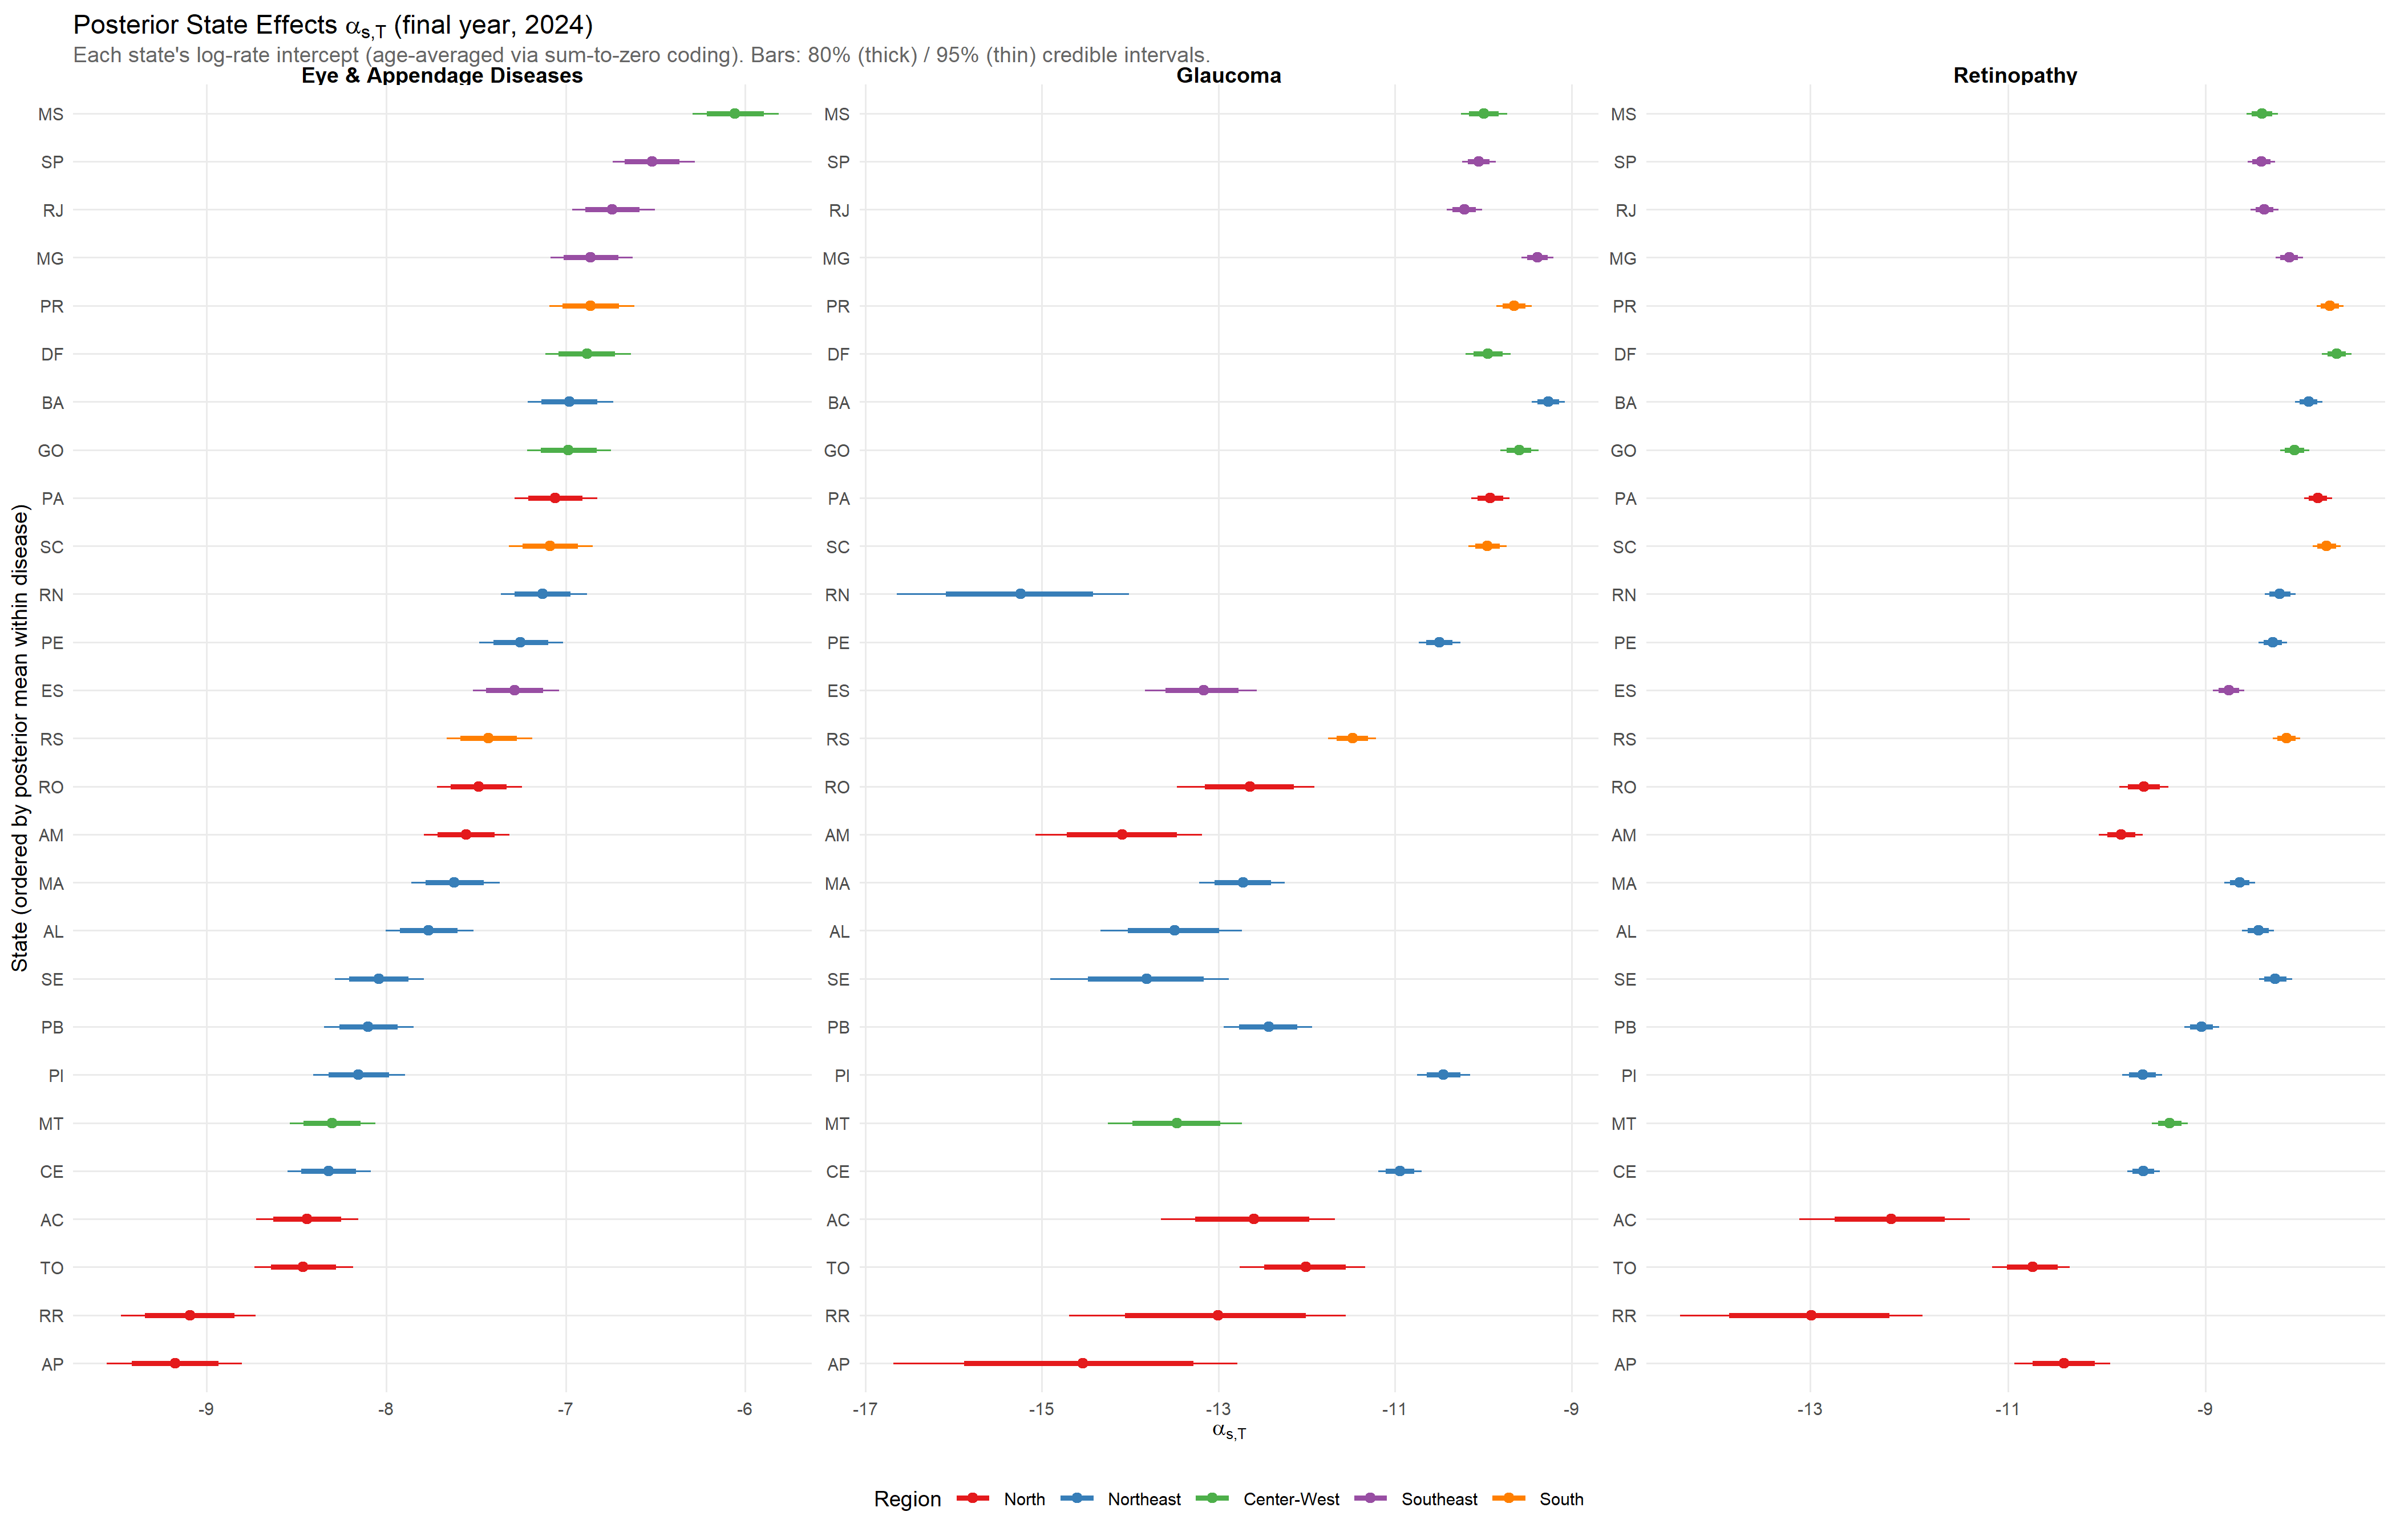

Source data for this figure (header and first rows):
state, region, mean, sd, lo_95, hi_95, lo_80, hi_80, disease, state_within
AP, North, -9.176, 0.1886, -9.555, -8.803, -9.415, -8.934, Eye & Appendage Diseases, AP
RR, North, -9.092, 0.1941, -9.475, -8.725, -9.343, -8.845, Eye & Appendage Diseases, RR
TO, North, -8.462, 0.1398, -8.733, -8.183, -8.64, -8.279, Eye & Appendage Diseases, TO
AC, North, -8.441, 0.1478, -8.723, -8.154, -8.629, -8.25, Eye & Appendage Diseases, AC
CE, Northeast, -8.321, 0.1201, -8.548, -8.084, -8.474, -8.167, Eye & Appendage Diseases, CE
MT, Center-West, -8.302, 0.1233, -8.536, -8.059, -8.459, -8.142, Eye & Appendage Diseases, MT
PI, Northeast, -8.154, 0.1313, -8.405, -7.896, -8.321, -7.984, Eye & Appendage Diseases, PI
PB, Northeast, -8.1, 0.1271, -8.345, -7.845, -8.26, -7.937, Eye & Appendage Diseases, PB
SE, Northeast, -8.042, 0.1273, -8.287, -7.789, -8.207, -7.876, Eye & Appendage Diseases, SE
AL, Northeast, -7.765, 0.1242, -8.003, -7.513, -7.922, -7.603, Eye & Appendage Diseases, AL
MA, Northeast, -7.62, 0.1261, -7.861, -7.366, -7.779, -7.457, Eye & Appendage Diseases, MA
AM, North, -7.556, 0.1227, -7.789, -7.312, -7.712, -7.397, Eye & Appendage Diseases, AM
RO, North, -7.486, 0.1219, -7.717, -7.242, -7.64, -7.33, Eye & Appendage Diseases, RO
RS, South, -7.43, 0.1222, -7.664, -7.187, -7.586, -7.273, Eye & Appendage Diseases, RS
ES, Southeast, -7.286, 0.1226, -7.518, -7.037, -7.444, -7.125, Eye & Appendage Diseases, ES
PE, Northeast, -7.252, 0.119, -7.482, -7.016, -7.401, -7.096, Eye & Appendage Diseases, PE
RN, Northeast, -7.13, 0.1224, -7.362, -6.882, -7.285, -6.972, Eye & Appendage Diseases, RN
SC, South, -7.088, 0.1197, -7.315, -6.848, -7.24, -6.932, Eye & Appendage Diseases, SC
PA, North, -7.059, 0.1189, -7.285, -6.824, -7.21, -6.906, Eye & Appendage Diseases, PA
GO, Center-West, -6.985, 0.121, -7.216, -6.748, -7.137, -6.828, Eye & Appendage Diseases, GO
BA, Northeast, -6.98, 0.122, -7.211, -6.735, -7.137, -6.823, Eye & Appendage Diseases, BA
DF, Center-West, -6.882, 0.1224, -7.112, -6.638, -7.039, -6.724, Eye & Appendage Diseases, DF
PR, South, -6.862, 0.121, -7.091, -6.619, -7.017, -6.704, Eye & Appendage Diseases, PR
MG, Southeast, -6.861, 0.1185, -7.085, -6.627, -7.012, -6.708, Eye & Appendage Diseases, MG
RJ, Southeast, -6.74, 0.1183, -6.964, -6.503, -6.891, -6.588, Eye & Appendage Diseases, RJ
SP, Southeast, -6.519, 0.1184, -6.74, -6.281, -6.67, -6.366, Eye & Appendage Diseases, SP
MS, Center-West, -6.057, 0.1231, -6.293, -5.815, -6.215, -5.897, Eye & Appendage Diseases, MS
RN, Northeast, -15.24, 0.6628, -16.65, -14.01, -16.09, -14.42, Glaucoma, RN
AP, North, -14.53, 1.008, -16.68, -12.78, -15.88, -13.28, Glaucoma, AP
AM, North, -14.09, 0.4892, -15.07, -13.19, -14.72, -13.47, Glaucoma, AM
SE, Northeast, -13.81, 0.5187, -14.91, -12.88, -14.48, -13.17, Glaucoma, SE
AL, Northeast, -13.5, 0.4048, -14.34, -12.73, -14.03, -12.99, Glaucoma, AL
MT, Center-West, -13.47, 0.3907, -14.26, -12.74, -13.98, -12.98, Glaucoma, MT
ES, Southeast, -13.17, 0.3216, -13.83, -12.57, -13.6, -12.77, Glaucoma, ES
RR, North, -13.01, 0.8014, -14.69, -11.56, -14.06, -12.01, Glaucoma, RR
MA, Northeast, -12.72, 0.2488, -13.22, -12.25, -13.05, -12.41, Glaucoma, MA
RO, North, -12.64, 0.3932, -13.47, -11.92, -13.16, -12.15, Glaucoma, RO
AC, North, -12.6, 0.5029, -13.65, -11.68, -13.26, -11.97, Glaucoma, AC
PB, Northeast, -12.43, 0.2576, -12.94, -11.94, -12.77, -12.11, Glaucoma, PB
TO, North, -12.01, 0.3594, -12.76, -11.34, -12.48, -11.56, Glaucoma, TO
RS, South, -11.48, 0.1395, -11.76, -11.21, -11.66, -11.3, Glaucoma, RS
CE, Northeast, -10.94, 0.1268, -11.19, -10.7, -11.11, -10.78, Glaucoma, CE
PE, Northeast, -10.5, 0.1191, -10.73, -10.26, -10.65, -10.35, Glaucoma, PE
PI, Northeast, -10.45, 0.1493, -10.75, -10.15, -10.64, -10.26, Glaucoma, PI
RJ, Southeast, -10.22, 0.1037, -10.41, -10.01, -10.35, -10.08, Glaucoma, RJ
SP, Southeast, -10.05, 0.09572, -10.24, -9.861, -10.18, -9.931, Glaucoma, SP
MS, Center-West, -9.992, 0.133, -10.26, -9.732, -10.16, -9.823, Glaucoma, MS
SC, South, -9.952, 0.1098, -10.17, -9.733, -10.09, -9.81, Glaucoma, SC
DF, Center-West, -9.946, 0.1299, -10.2, -9.688, -10.11, -9.782, Glaucoma, DF
PA, North, -9.921, 0.1115, -10.13, -9.7, -10.06, -9.776, Glaucoma, PA
PR, South, -9.651, 0.1025, -9.849, -9.448, -9.782, -9.52, Glaucoma, PR
GO, Center-West, -9.595, 0.1101, -9.809, -9.376, -9.735, -9.455, Glaucoma, GO
MG, Southeast, -9.388, 0.0922, -9.564, -9.205, -9.505, -9.267, Glaucoma, MG
BA, Northeast, -9.266, 0.09492, -9.448, -9.074, -9.385, -9.142, Glaucoma, BA
RR, North, -12.99, 0.6283, -14.32, -11.86, -13.82, -12.2, Retinopathy, RR
AC, North, -12.18, 0.4397, -13.11, -11.38, -12.75, -11.64, Retinopathy, AC
TO, North, -10.75, 0.2003, -11.16, -10.37, -11.01, -10.5, Retinopathy, TO
AP, North, -10.43, 0.2485, -10.93, -9.967, -10.75, -10.12, Retinopathy, AP
AM, North, -9.853, 0.1128, -10.08, -9.636, -9.996, -9.71, Retinopathy, AM
PI, Northeast, -9.639, 0.1042, -9.842, -9.441, -9.775, -9.505, Retinopathy, PI
... 21 more rows
